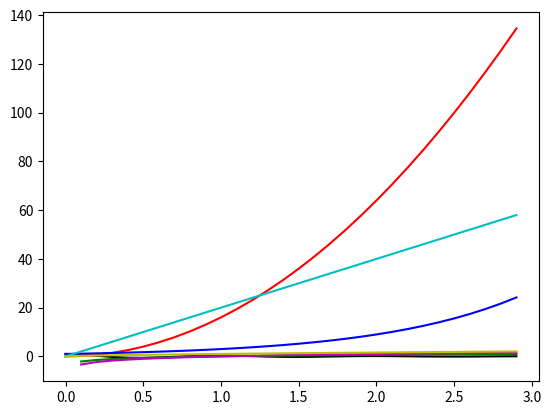

Write the Python code that produced this figure.
import numpy as np
import matplotlib.pyplot as plt

def f(t):
    return np.exp(-t) * np.cos(2*np.pi*t)

def _4n2(n):
    return np.power(np.multiply(4,n), 2)

def log(n):
    return np.log(n)/np.log(3)

def log2(n):
    return np.log(n)/np.log(2)

def _3n(n):
    return np.power(3, n)

def _20n(n):
    return np.multiply(n, 20)

def _n23(n):
    return np.power(n, 2/3.0)

t1 = np.arange(0.0, 3.0, 0.1)

plt.figure(1)
#plt.subplot(211)
plt.plot(t1, f(t1), 'k',
         t1, _4n2(t1),'r',
         t1, log(t1),'g',
         t1, _3n(t1),'b',
         t1, _20n(t1),'c',
         t1, log2(t1),'m',
         t1, _n23(t1),'y',
         )

plt.savefig('plot.png')
